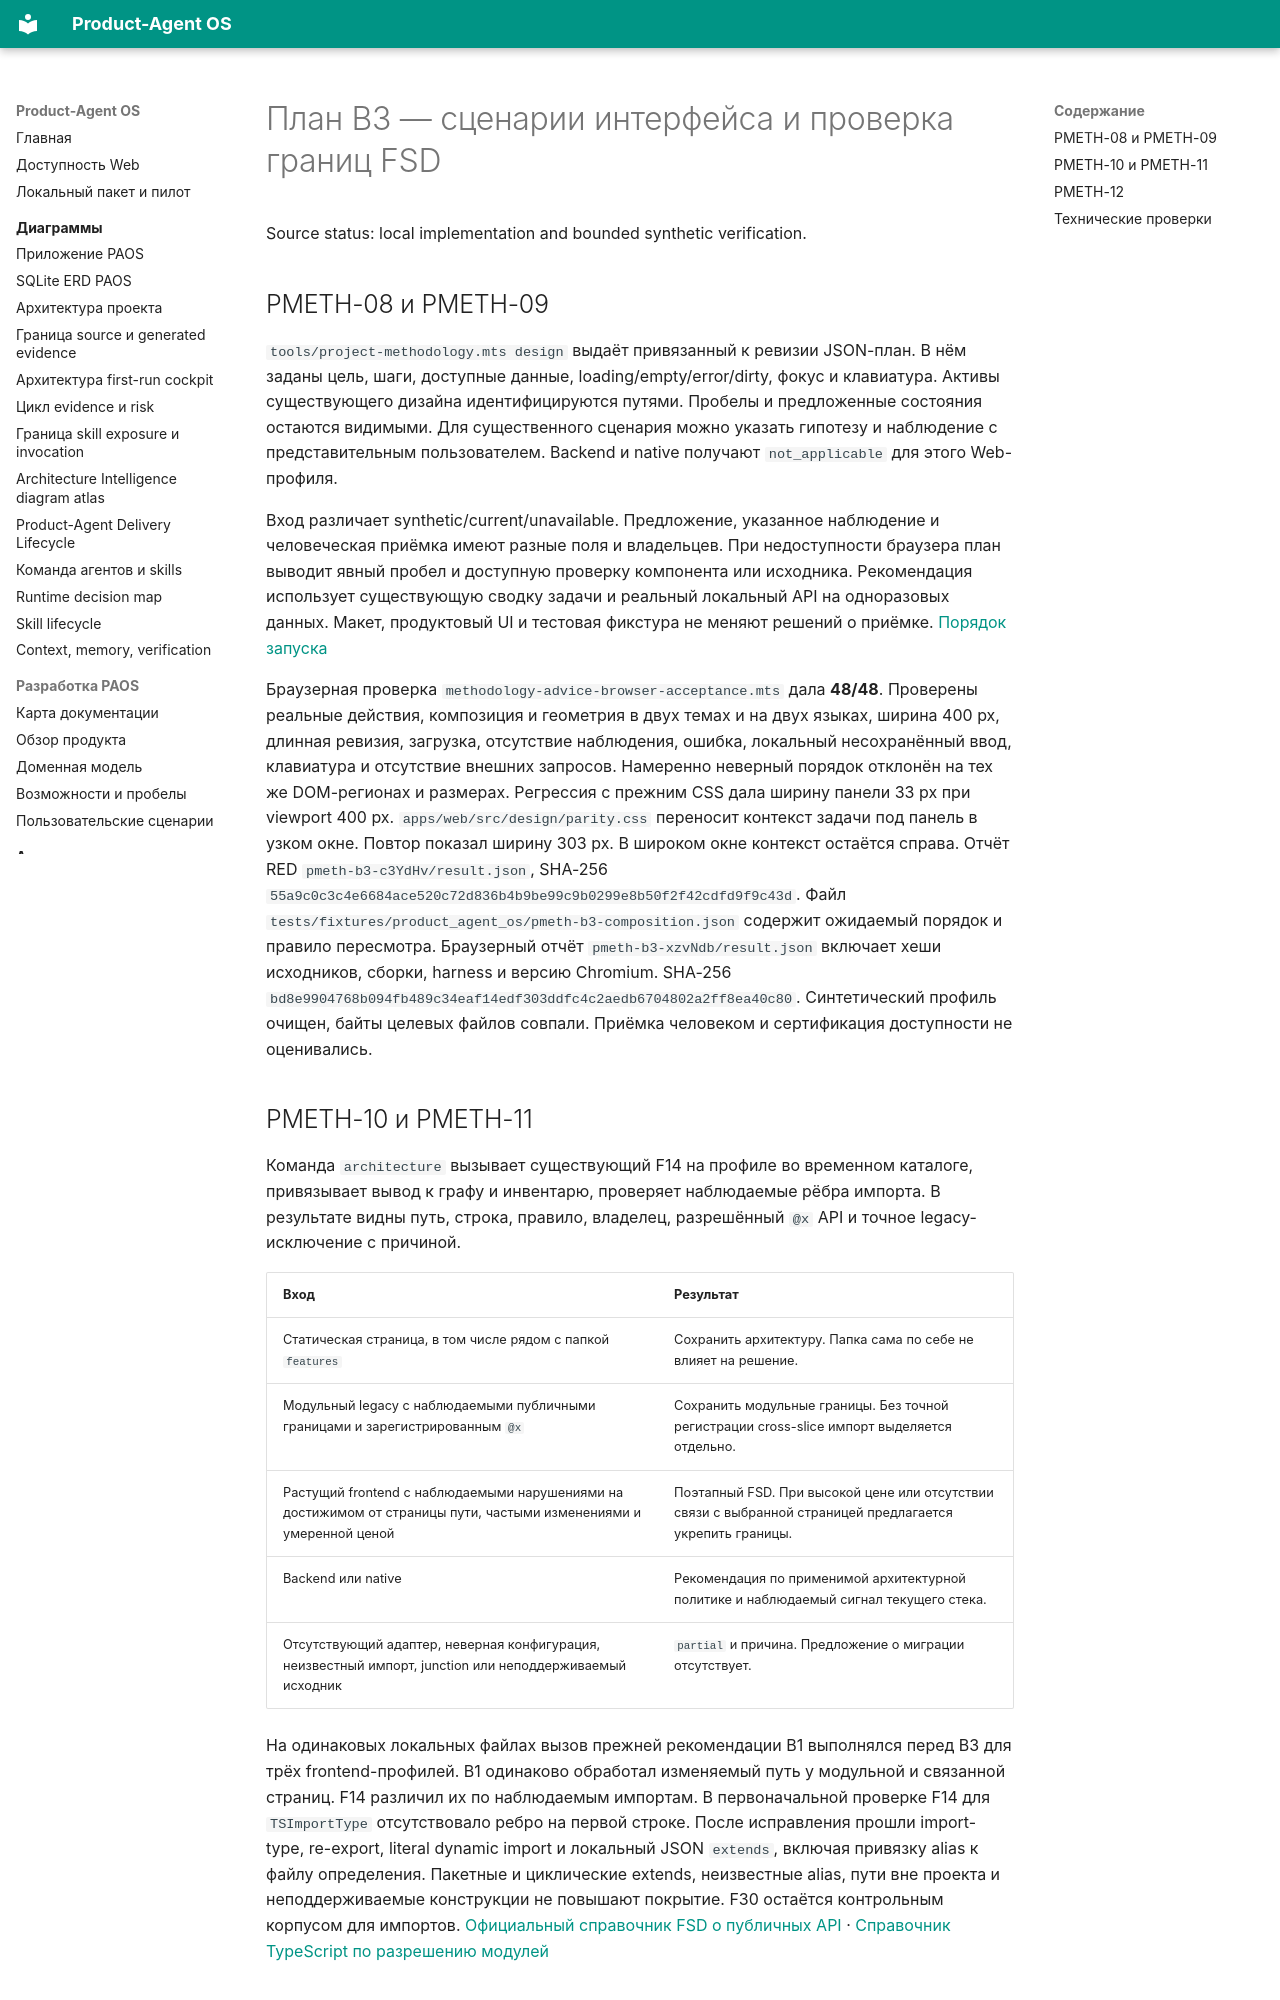

repository: alexroadcaster/product-agent-os · page: superpowers/specs/paos-pmeth-b3-evidence.html · generator: mkdocs

# План B3 — сценарии интерфейса и проверка границ FSD

Source status: local implementation and bounded synthetic verification.

## PMETH-08 и PMETH-09 {#design-verification}

`tools/project-methodology.mts design` выдаёт привязанный к ревизии JSON-план. В нём заданы цель, шаги, доступные данные, loading/empty/error/dirty, фокус и клавиатура. Активы существующего дизайна идентифицируются путями. Пробелы и предложенные состояния остаются видимыми. Для существенного сценария можно указать гипотезу и наблюдение с представительным пользователем. Backend и native получают `not_applicable` для этого Web-профиля.

Вход различает synthetic/current/unavailable. Предложение, указанное наблюдение и человеческая приёмка имеют разные поля и владельцев. При недоступности браузера план выводит явный пробел и доступную проверку компонента или исходника. Рекомендация использует существующую сводку задачи и реальный локальный API на одноразовых данных. Макет, продуктовый UI и тестовая фикстура не меняют решений о приёмке. [Порядок запуска](../../product-agent-os/methodology-intelligence.md#frontend-methodology)

Браузерная проверка `methodology-advice-browser-acceptance.mts` дала **48/48**. Проверены реальные действия, композиция и геометрия в двух темах и на двух языках, ширина 400 px, длинная ревизия, загрузка, отсутствие наблюдения, ошибка, локальный несохранённый ввод, клавиатура и отсутствие внешних запросов. Намеренно неверный порядок отклонён на тех же DOM-регионах и размерах. Регрессия с прежним CSS дала ширину панели 33 px при viewport 400 px. `apps/web/src/design/parity.css` переносит контекст задачи под панель в узком окне. Повтор показал ширину 303 px. В широком окне контекст остаётся справа. Отчёт RED `pmeth-b3-c3YdHv/result.json`, SHA-256 `55a9c0c3c4e6684ace520c72d836b4b9be99c9b0299e8b50f2f42cdfd9f9c43d`. Файл `tests/fixtures/product_agent_os/pmeth-b3-composition.json` содержит ожидаемый порядок и правило пересмотра. Браузерный отчёт `pmeth-b3-xzvNdb/result.json` включает хеши исходников, сборки, harness и версию Chromium. SHA-256 `bd8e9904768b094fb489c34eaf14edf303ddfc4c2aedb6704802a2ff8ea40c80`. Синтетический профиль очищен, байты целевых файлов совпали. Приёмка человеком и сертификация доступности не оценивались.

## PMETH-10 и PMETH-11 {#architecture-evidence}

Команда `architecture` вызывает существующий F14 на профиле во временном каталоге, привязывает вывод к графу и инвентарю, проверяет наблюдаемые рёбра импорта. В результате видны путь, строка, правило, владелец, разрешённый `@x` API и точное legacy-исключение с причиной.

| Вход | Результат |
| --- | --- |
| Статическая страница, в том числе рядом с папкой `features` | Сохранить архитектуру. Папка сама по себе не влияет на решение. |
| Модульный legacy с наблюдаемыми публичными границами и зарегистрированным `@x` | Сохранить модульные границы. Без точной регистрации cross-slice импорт выделяется отдельно. |
| Растущий frontend с наблюдаемыми нарушениями на достижимом от страницы пути, частыми изменениями и умеренной ценой | Поэтапный FSD. При высокой цене или отсутствии связи с выбранной страницей предлагается укрепить границы. |
| Backend или native | Рекомендация по применимой архитектурной политике и наблюдаемый сигнал текущего стека. |
| Отсутствующий адаптер, неверная конфигурация, неизвестный импорт, junction или неподдерживаемый исходник | `partial` и причина. Предложение о миграции отсутствует. |

На одинаковых локальных файлах вызов прежней рекомендации B1 выполнялся перед B3 для трёх frontend-профилей. B1 одинаково обработал изменяемый путь у модульной и связанной страниц. F14 различил их по наблюдаемым импортам. В первоначальной проверке F14 для `TSImportType` отсутствовало ребро на первой строке. После исправления прошли import-type, re-export, literal dynamic import и локальный JSON `extends`, включая привязку alias к файлу определения. Пакетные и циклические extends, неизвестные alias, пути вне проекта и неподдерживаемые конструкции не повышают покрытие. F30 остаётся контрольным корпусом для импортов. [Официальный справочник FSD о публичных API](https://feature-sliced.design/docs/reference/public-api) · [Справочник TypeScript по разрешению модулей](https://www.typescriptlang.org/docs/handbook/modules/reference.html)
